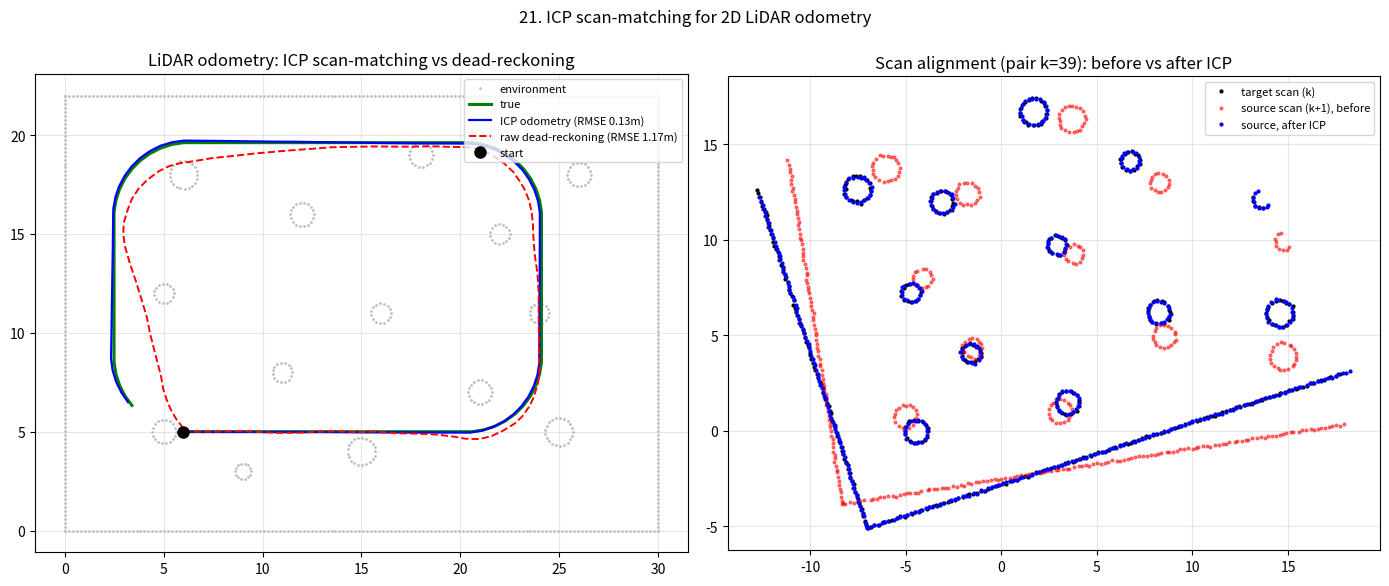

Recreate this plot in Python.
"""ICP scan-matching으로 2D LiDAR 오도메트리를 만든다.

SLAM 프론트엔드의 고전: 연속한 두 LiDAR 스캔(점군)을 정렬해 그 사이 로봇의
상대 이동 SE(2)를 추정하고, 이를 누적해 궤적을 복원한다.

ICP(Iterative Closest Point) 점-대-점 반복:
  {최근접 대응(NN) → SVD로 최적 강체변환(Umeyama/Kabsch) → 적용 → 수렴까지 반복}

데모: 방 윤곽 + 흩뿌린 기둥 환경에서 로봇이 궤적을 따라 이동하며, 각 pose에서
사거리 내 점 + 가우시안 잡음으로 노이즈 스캔을 만든다(이동에 따라 점이 사거리를
드나들어 부분 겹침이 자연스레 생김). 연속 스캔에
ICP를 걸어 상대 이동을 추정 → 오도메트리로 적분. 세 궤적을 비교한다:
  - true            : 지상 진실
  - ICP odometry    : 스캔매칭 상대이동 누적
  - raw/dead-reckon  : 잡음 섞인 제어입력만으로 적분(무보정 기준선)

ICP 스캔매칭이 무보정 dead-reckoning보다 궤적을 훨씬 잘 복원함을 보인다.

    python scripts/21_icp_scan_matching.py
"""

from __future__ import annotations

from pathlib import Path

import matplotlib

matplotlib.use("Agg")
import matplotlib.pyplot as plt
import numpy as np
from scipy.spatial import cKDTree

SENSOR_RANGE = 18.0      # LiDAR 최대 사거리(m)
SCAN_NOISE = 0.03        # 스캔 점당 가우시안 잡음(m)
KEEP_FRAC = 1.0          # pose마다 보이는 점 중 스캔에 담기는 비율(1.0=사거리 내 전부)


def wrap(a):
    return (a + np.pi) % (2 * np.pi) - np.pi


def se2(x, y, th):
    """SE(2) 동차변환 행렬."""
    c, s = np.cos(th), np.sin(th)
    return np.array([[c, -s, x], [s, c, y], [0, 0, 1.0]])


def se2_params(T):
    """SE(2) 행렬 → (x, y, theta)."""
    return np.array([T[0, 2], T[1, 2], np.arctan2(T[1, 0], T[0, 0])])


def transform(pts, T):
    """(N,2) 점군에 SE(2) T 적용."""
    return pts @ T[:2, :2].T + T[:2, 2]


def best_fit_transform(src, dst):
    """대응된 두 점군의 최적 강체변환(Umeyama/Kabsch, 회전+평행이동)을 SVD로."""
    mu_s = src.mean(axis=0)
    mu_d = dst.mean(axis=0)
    S = (dst - mu_d).T @ (src - mu_s)          # 2x2 상관행렬
    U, _, Vt = np.linalg.svd(S)
    D = np.diag([1.0, np.linalg.det(U @ Vt)])  # reflection 방지
    R = U @ D @ Vt
    t = mu_d - R @ mu_s
    T = np.eye(3)
    T[:2, :2] = R
    T[:2, 2] = t
    return T


def icp(src, dst, init=None, max_iter=60, tol=1e-6, max_corr_dist=5.0):
    """2D 점-대-점 ICP. src를 dst에 정렬하는 SE(2) 변환을 추정한다.

    반환: (T, mean_error, n_iter)  — T는 src를 dst 좌표계로 보내는 변환.
    """
    T = np.eye(3) if init is None else init.copy()
    tree = cKDTree(dst)
    cur = transform(src, T)
    prev_err = np.inf
    n = 0
    for n in range(1, max_iter + 1):
        dist, idx = tree.query(cur)
        # 대응 거리 게이트: outlier(부분 겹침·occlusion) 제거
        m = dist < max_corr_dist
        if m.sum() < 3:
            break
        dT = best_fit_transform(cur[m], dst[idx[m]])
        T = dT @ T
        cur = transform(src, T)
        err = float(dist[m].mean())
        if abs(prev_err - err) < tol:
            prev_err = err
            break
        prev_err = err
    return T, prev_err, n


# --------------------------------------------------------------------------- #
# 데모: 환경 · 스캔 시뮬레이션 · 오도메트리
# --------------------------------------------------------------------------- #
def build_environment():
    """방 윤곽(사각형 벽) + 방 전체에 흩뿌린 원형 기둥들을 점군으로.

    흩어진 기둥은 점-대-점 ICP에 이상적인 특징이다: 어느 방향으로도 대응을 고정해
    벽만 보일 때 생기는 aperture(벽-미끄러짐) 문제를 깨준다.
    """
    pts = []
    W, H, ds = 30.0, 22.0, 0.20
    # 바깥 벽 사각형
    for (x0, y0, x1, y1) in [(0, 0, W, 0), (W, 0, W, H), (W, H, 0, H), (0, H, 0, 0)]:
        n = int(np.hypot(x1 - x0, y1 - y0) / ds)
        pts.append(np.stack([np.linspace(x0, x1, n), np.linspace(y0, y1, n)], axis=1))
    # 방 전체에 흩뿌린 원형 기둥(반경 다양) — 특징이 풍부해 정렬이 유일해짐
    pillars = [(5, 5, 0.6), (5, 12, 0.5), (6, 18, 0.7), (11, 8, 0.5),
               (12, 16, 0.6), (15, 4, 0.7), (16, 11, 0.5), (18, 19, 0.6),
               (21, 7, 0.6), (22, 15, 0.5), (25, 5, 0.7), (26, 18, 0.6),
               (9, 3, 0.4), (24, 11, 0.5)]
    for (cx, cy, r) in pillars:
        n = max(14, int(2 * np.pi * r / ds))
        a = np.linspace(0, 2 * np.pi, n, endpoint=False)
        pts.append(np.stack([cx + r * np.cos(a), cy + r * np.sin(a)], axis=1))
    return np.vstack(pts)


def simulate_scan(env, pose, rng):
    """pose=(x,y,th)에서 사거리 내 환경 점의 잡음 섞인 스캔을 로봇 프레임으로 반환."""
    d = env - pose[:2]
    r = np.hypot(d[:, 0], d[:, 1])
    vis = r < SENSOR_RANGE
    idx = np.where(vis)[0]
    if len(idx) == 0:
        return np.empty((0, 2))
    keep = rng.random(len(idx)) < KEEP_FRAC       # 부분 관측(occlusion 근사)
    idx = idx[keep]
    world = env[idx] + rng.normal(0, SCAN_NOISE, (len(idx), 2))
    # 월드 → 로봇 프레임: p_robot = R(th)^T (p_world - t)
    # 행벡터 규약에서 (p_world - t) @ R 가 곧 R^T (p_world - t) 이다.
    R = se2(*pose)[:2, :2]
    return (world - pose[:2]) @ R


def make_trajectory():
    """방 안을 도는 둥근 사각형 루프(제어입력 v, w의 열)."""
    dt = 1.0
    turn = [(0.6, (np.pi / 2) / 10)] * 10          # 약 90° 좌회전(둥근 모서리)
    controls = []
    controls += [(1.0, 0.0)] * 14                   # 바닥 직진
    controls += turn
    controls += [(1.0, 0.0)] * 7                    # 우측 직진
    controls += turn
    controls += [(1.0, 0.0)] * 14                   # 상단 직진
    controls += turn
    controls += [(1.0, 0.0)] * 7                    # 좌측 직진
    controls += turn[:5]
    return dt, controls


def integrate(pose, v, w, dt):
    x, y, th = pose
    return np.array([x + v * dt * np.cos(th), y + v * dt * np.sin(th), wrap(th + w * dt)])


def run(seed=0):
    rng = np.random.default_rng(seed)
    env = build_environment()
    dt, controls = make_trajectory()

    # 지상진실 궤적 + 각 pose 스캔
    start = np.array([6.0, 5.0, 0.0])
    true_poses = [start.copy()]
    p = start.copy()
    for (v, w) in controls:
        p = integrate(p, v, w, dt)
        true_poses.append(p.copy())
    true_poses = np.array(true_poses)

    scans = [simulate_scan(env, tp, rng) for tp in true_poses]

    # 무보정(dead-reckoning): 잡음 섞인 제어입력만 적분(실제 오도메트리 드리프트)
    V_STD, W_STD = 0.08, 0.05
    raw = [start.copy()]
    p = start.copy()
    for (v, w) in controls:
        p = integrate(p, v + rng.normal(0, V_STD), w + rng.normal(0, W_STD), dt)
        raw.append(p.copy())
    raw = np.array(raw)

    # ICP 오도메트리: 연속 스캔 정렬로 상대 이동 추정 후 누적
    icp_poses = [start.copy()]
    Tglob = se2(*start)
    errs = []
    for k in range(len(scans) - 1):
        src, dst = scans[k + 1], scans[k]     # 새 스캔을 이전 스캔에 정렬
        # dead-reckoning 상대이동을 ICP 초기값으로(수렴 가속)
        v, w = controls[k]
        # ICP가 찾는 T: scan_{k+1} -> scan_k = 프레임k에서 본 pose k+1 = T_k^{-1} T_{k+1}
        rel0 = se2(v * dt, 0.0, wrap(w * dt))  # 로봇k 프레임에서 본 로봇k+1
        T_rel, err, _ = icp(src, dst, init=rel0, max_corr_dist=0.8)
        errs.append(err)
        Tglob = Tglob @ T_rel                  # 상대이동 누적
        icp_poses.append(se2_params(Tglob))
    icp_poses = np.array(icp_poses)

    return env, scans, true_poses, raw, icp_poses, np.array(errs)


def rmse(est, truth):
    return float(np.sqrt(np.mean(np.sum((est[:, :2] - truth[:, :2]) ** 2, axis=1))))


def main():
    env, scans, true_poses, raw, icp_poses, errs = run(seed=1)

    icp_rmse = rmse(icp_poses, true_poses)
    raw_rmse = rmse(raw, true_poses)
    per_scan = float(errs.mean())

    print("=== ICP scan-matching LiDAR 오도메트리 ===")
    print(f"스캔 수            : {len(scans)}  (점/스캔 평균 {np.mean([len(s) for s in scans]):.0f})")
    print(f"스캔당 평균 정렬오차 : {per_scan:.3f} m")
    print(f"ICP 오도메트리 RMSE : {icp_rmse:.3f} m")
    print(f"무보정(raw) RMSE    : {raw_rmse:.3f} m")
    print(f"→ ICP가 무보정 대비 {raw_rmse / max(icp_rmse, 1e-6):.1f}배 정확")

    # 그림 ---------------------------------------------------------------- #
    fig = plt.figure(figsize=(14, 6))
    ax1 = fig.add_subplot(1, 2, 1)
    ax1.plot(env[:, 0], env[:, 1], ".", color="0.75", ms=2, label="environment")
    ax1.plot(true_poses[:, 0], true_poses[:, 1], "g-", lw=2.2, label="true")
    ax1.plot(icp_poses[:, 0], icp_poses[:, 1], "b-", lw=1.6,
             label=f"ICP odometry (RMSE {icp_rmse:.2f}m)")
    ax1.plot(raw[:, 0], raw[:, 1], "r--", lw=1.4,
             label=f"raw dead-reckoning (RMSE {raw_rmse:.2f}m)")
    ax1.plot(*true_poses[0, :2], "ko", ms=8, label="start")
    ax1.set_aspect("equal")
    ax1.legend(fontsize=8, loc="upper right")
    ax1.set_title("LiDAR odometry: ICP scan-matching vs dead-reckoning")
    ax1.grid(alpha=0.3)

    # 우측: 한 쌍의 스캔 정렬 before/after -------------------------------- #
    k = len(scans) // 2
    src, dst = scans[k + 1], scans[k]
    v, w = make_trajectory()[1][k]
    rel0 = se2(v * 1.0, 0.0, wrap(w * 1.0))
    T_rel, _, _ = icp(src, dst, init=rel0, max_corr_dist=0.8)
    src_aligned = transform(src, T_rel)

    ax2 = fig.add_subplot(1, 2, 2)
    ax2.plot(dst[:, 0], dst[:, 1], "k.", ms=4, label="target scan (k)")
    ax2.plot(src[:, 0], src[:, 1], "r.", ms=4, alpha=0.5, label="source scan (k+1), before")
    ax2.plot(src_aligned[:, 0], src_aligned[:, 1], "b.", ms=4, label="source, after ICP")
    ax2.set_aspect("equal")
    ax2.legend(fontsize=8)
    ax2.set_title(f"Scan alignment (pair k={k}): before vs after ICP")
    ax2.grid(alpha=0.3)

    fig.suptitle("21. ICP scan-matching for 2D LiDAR odometry")
    fig.tight_layout()
    for d in ("outputs", "assets"):
        Path(d).mkdir(exist_ok=True)
        fig.savefig(Path(d) / "21_icp_scan_matching.png", dpi=130)
    plt.close(fig)
    print("\n[plot] outputs/21_icp_scan_matching.png, assets/21_icp_scan_matching.png")

    return icp_rmse, raw_rmse


if __name__ == "__main__":
    main()
